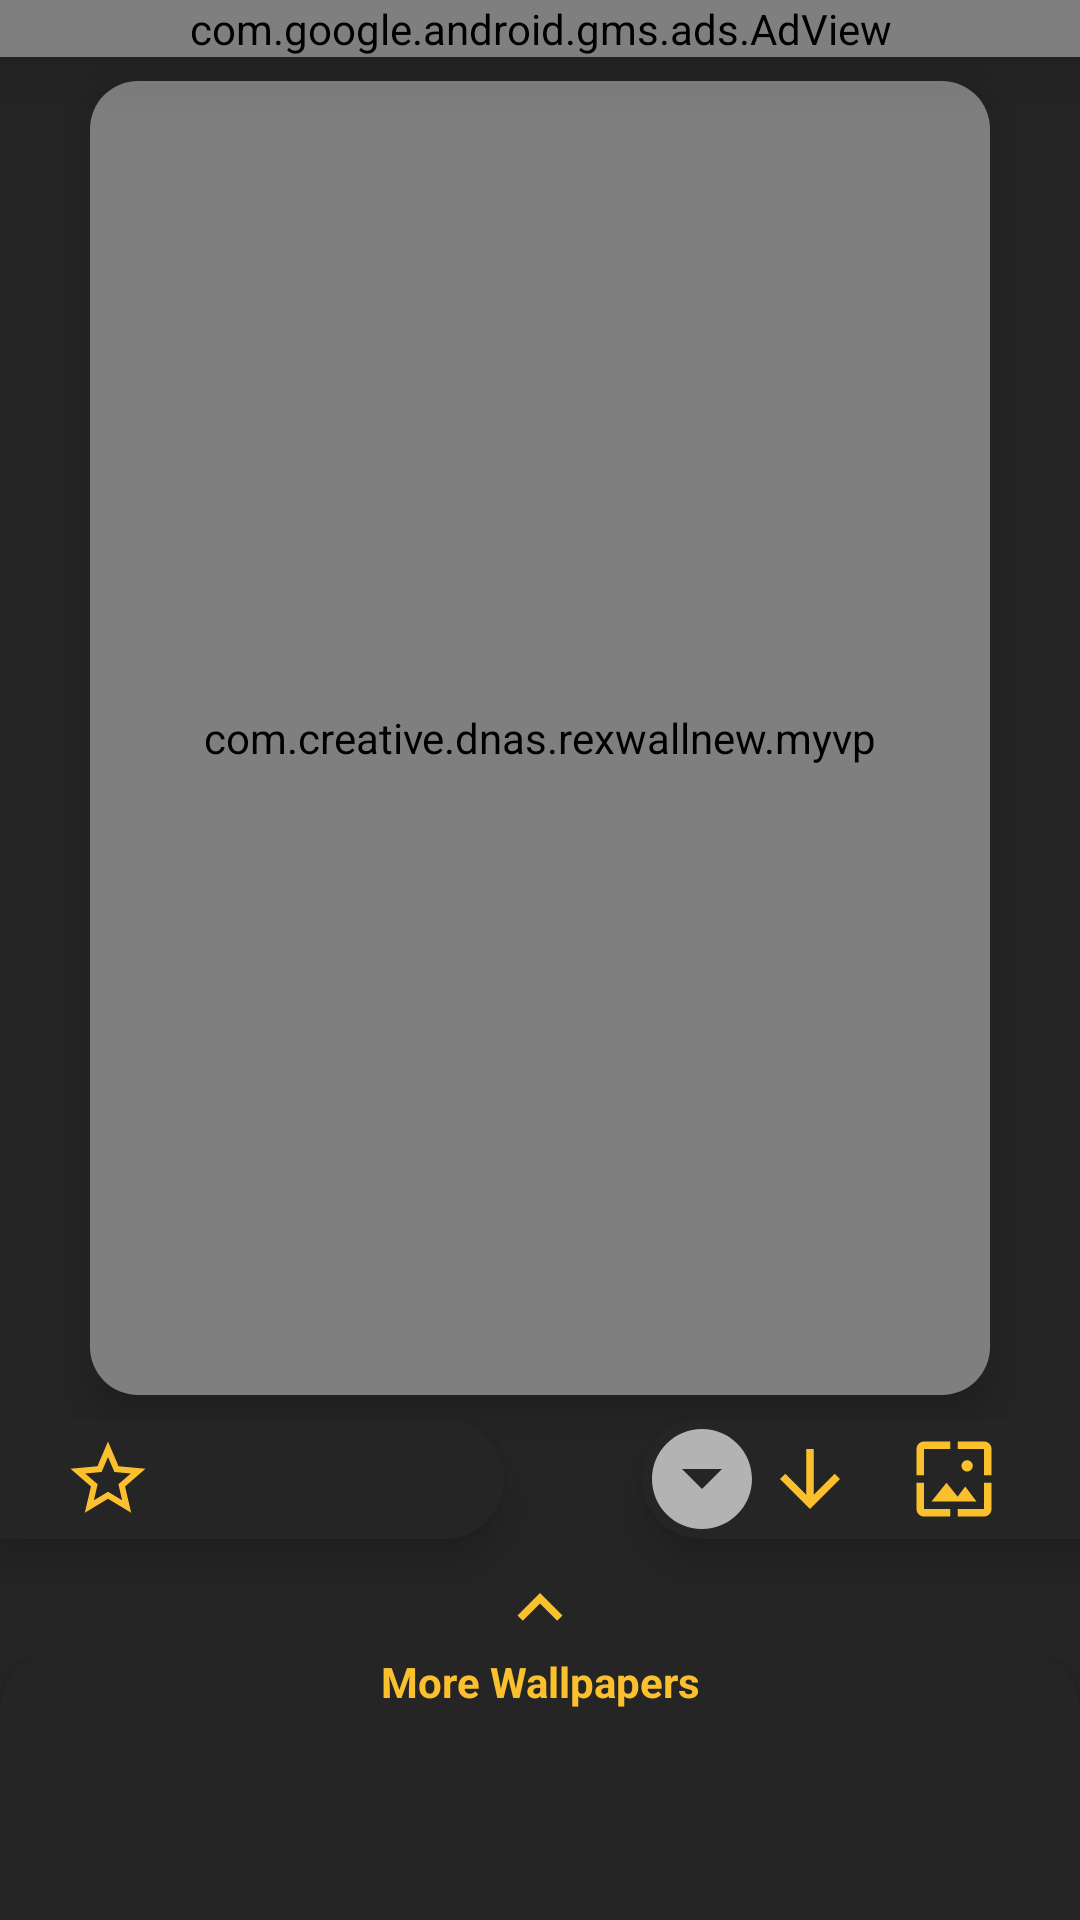

Here is an Android app screen rendered from its layout file. Give the layout XML and the strings, colors and styles it references.
<!-- AndroidManifest.xml: application theme AppBaseTheme -->
<!-- res/layout/activity_wallpaperview.xml -->
<?xml version="1.0" encoding="utf-8"?>
<androidx.constraintlayout.motion.widget.MotionLayout xmlns:android="http://schemas.android.com/apk/res/android"
    xmlns:app="http://schemas.android.com/apk/res-auto"
    xmlns:tools="http://schemas.android.com/tools"
    android:layout_width="match_parent"
    android:layout_height="match_parent"
    android:background="@color/colorPrimaryDark"

    app:layoutDescription="@xml/motionscenewallpaperview"
    tools:context=".wallpaperview">



    <ImageView
        android:id="@+id/upp"
        android:layout_width="40dp"
        android:layout_height="40dp"
        android:elevation="48dp"
        android:rotation="0"
        android:src="@drawable/ic_arrow_up_rounded"
        android:visibility="visible"
        app:layout_constraintBottom_toBottomOf="@+id/clRight"
        app:layout_constraintStart_toStartOf="@+id/clRight"
        app:layout_constraintTop_toTopOf="@+id/clRight"
        app:layout_constraintVertical_bias="0.92" />


    <ImageView
        android:id="@+id/backnonblurred"
        android:layout_width="match_parent"
        android:layout_height="match_parent"
        android:src="@raw/wq"
        android:alpha="0.4"
        android:scaleType="centerCrop"
        app:layout_constraintBottom_toBottomOf="parent"
        app:layout_constraintEnd_toEndOf="parent"
        app:layout_constraintStart_toStartOf="parent"
        app:layout_constraintTop_toTopOf="parent" />


    <GridView
        android:id="@+id/gridviewWallSimilar"
        android:layout_width="match_parent"
        android:layout_height="10dp"
        android:layout_marginHorizontal="12dp"
        android:layout_marginTop="8dp"
        android:numColumns="3"
        android:elevation="16dp"

        app:layout_constraintBottom_toBottomOf="parent"
        app:layout_constraintEnd_toEndOf="parent"
        app:layout_constraintStart_toStartOf="parent"
        app:layout_constraintTop_toTopOf="parent"
        app:layout_constraintVertical_bias="1.0" />


    <ImageView
        android:id="@+id/imgind"
        android:layout_width="30dp"
        android:layout_height="30dp"
        android:orientation="horizontal"
        android:src="@drawable/ic_arow_up"
android:elevation="4dp"
        android:tint="@color/colorYellow"
        app:layout_constraintBottom_toTopOf="@+id/bottomHeaderLayout"
        app:layout_constraintEnd_toEndOf="parent"
        app:layout_constraintStart_toStartOf="parent" />

    <LinearLayout
        android:id="@+id/bottomcontainer"
        android:layout_width="match_parent"
        android:layout_height="70dp"
        android:background="@color/colorPrimaryDark"
        android:orientation="horizontal"
        android:elevation="8dp"

        app:layout_constraintBottom_toBottomOf="parent"
        app:layout_constraintEnd_toEndOf="parent"
        app:layout_constraintStart_toStartOf="parent">

    </LinearLayout>

    <LinearLayout
        android:id="@+id/indica"
        android:layout_width="50dp"
        android:layout_height="30dp"
        android:layout_gravity="center"
        android:background="@drawable/topfullrounded_greydark"
        android:orientation="horizontal"
        android:rotation="0"
        app:layout_constraintBottom_toTopOf="@+id/bottomHeaderLayout"
        app:layout_constraintEnd_toEndOf="parent"
        app:layout_constraintStart_toStartOf="parent" />

    <com.google.android.gms.ads.AdView
        xmlns:ads="http://schemas.android.com/apk/res-auto"
        android:id="@+id/adView"
        android:layout_width="match_parent"
        android:layout_height="wrap_content"
        android:elevation="16dp"
        android:layout_centerInParent="true"
        ads:adSize="BANNER"
        ads:layout_constraintTop_toTopOf="parent"
        ads:adUnitId="@string/banner_viewpager">
    </com.google.android.gms.ads.AdView>

    <androidx.cardview.widget.CardView
        android:id="@+id/cvwallpapercontainer"
        android:layout_width="match_parent"
        android:layout_height="0dp"
        android:layout_marginStart="30dp"
        android:layout_marginEnd="30dp"
        android:elevation="8dp"
        app:cardCornerRadius="16dp"
        android:layout_marginTop="8dp"
        android:layout_marginBottom="8dp"
        app:cardBackgroundColor="@color/colorPrimaryDark"
        app:layout_constraintBottom_toTopOf="@+id/clLeft"
        app:layout_constraintEnd_toEndOf="parent"
        app:layout_constraintStart_toStartOf="parent"
        app:layout_constraintTop_toBottomOf="@+id/adView">


        <com.creative.dnas.rexwallnew.myvp
            android:id="@+id/vpWallpaper"
            android:layout_width="match_parent"
            android:layout_height="match_parent"></com.creative.dnas.rexwallnew.myvp>


    </androidx.cardview.widget.CardView>


    <androidx.constraintlayout.widget.ConstraintLayout
        android:id="@+id/clLeft"
        android:layout_width="wrap_content"
        android:layout_height="wrap_content"
        android:layout_marginBottom="8dp"
        android:background="@drawable/rightfullrounded_greydark"
        android:elevation="8dp"
        android:paddingStart="16dp"
        android:paddingEnd="16dp"
        android:visibility="visible"
        app:layout_constraintBottom_toTopOf="@+id/indica"
        app:layout_constraintStart_toStartOf="parent">

        <ImageView
            android:id="@+id/imvFav"
            android:layout_width="40dp"
            android:layout_height="40dp"
            android:padding="5dp"
            android:src="@drawable/ic_star_border"
            android:tint="@color/colorYellow"

            app:layout_constraintBottom_toBottomOf="parent"
            app:layout_constraintStart_toStartOf="parent"
            app:layout_constraintTop_toTopOf="parent" />

        <ImageView
            android:id="@+id/imvinfo"
            android:layout_width="40dp"
            android:layout_height="40dp"
            android:padding="7dp"
            android:layout_marginStart="8dp"
            android:src="@drawable/ic_info"
            android:tint="@color/colorYellow"
            app:layout_constraintBottom_toBottomOf="parent"
            app:layout_constraintStart_toEndOf="@+id/imvFav"
            app:layout_constraintTop_toTopOf="parent" />

        <ImageView
            android:id="@+id/imvshare"
            android:layout_width="40dp"
            android:layout_height="40dp"
            android:layout_marginHorizontal="8dp"
            android:padding="7dp"
            android:src="@drawable/ic_share"
            android:tint="@color/colorYellow"
            app:layout_constraintBottom_toBottomOf="parent"
            app:layout_constraintStart_toEndOf="@+id/imvinfo"
            app:layout_constraintTop_toTopOf="parent" />


    </androidx.constraintlayout.widget.ConstraintLayout>

    <androidx.constraintlayout.widget.ConstraintLayout
        android:id="@+id/clRight"
        android:layout_width="wrap_content"
        android:layout_height="wrap_content"
        android:layout_marginBottom="8dp"
        android:background="@drawable/leftfullrounded_greydark"
        android:elevation="8dp"
        android:paddingStart="16dp"
        android:paddingEnd="16dp"
        android:visibility="visible"
        app:layout_constraintBottom_toTopOf="@+id/indica"
        app:layout_constraintEnd_toEndOf="parent"
        app:layout_constraintStart_toEndOf="parent">

        <ImageView
            android:id="@+id/imvunlcok"
            android:layout_width="40dp"
            android:layout_height="40dp"
            android:padding="5dp"
            android:src="@drawable/ic_lock_open"
            android:tint="@color/colorAccent"
            android:visibility="gone"
            app:layout_constraintBottom_toBottomOf="parent"
            app:layout_constraintStart_toStartOf="parent"
            app:layout_constraintTop_toTopOf="parent" />

        <ImageView
            android:id="@+id/imvdownload"
            android:layout_width="40dp"
            android:layout_height="40dp"
            android:layout_marginStart="20dp"
            android:padding="5dp"
            android:src="@drawable/ic_download"
            android:tint="@color/colorYellow"
            app:layout_constraintBottom_toBottomOf="parent"
            app:layout_constraintStart_toEndOf="@+id/imvunlcok"
            app:layout_constraintTop_toTopOf="parent" />

        <ImageView
            android:id="@+id/imvset"
            android:layout_width="40dp"
            android:layout_height="40dp"
            android:layout_marginHorizontal="8dp"
            android:padding="5dp"
            android:src="@drawable/ic_wallpaper"
            android:tint="@color/colorYellow"
            app:layout_constraintBottom_toBottomOf="parent"
            app:layout_constraintStart_toEndOf="@+id/imvdownload"
            app:layout_constraintTop_toTopOf="parent" />

        <ImageView
            android:id="@+id/imvFav2"
            android:layout_width="40dp"
            android:layout_height="40dp"
            android:padding="5dp"
            android:layout_marginStart="16dp"
            android:src="@drawable/ic_star_border"
            android:tint="@color/colorYellow"
            app:layout_constraintBottom_toBottomOf="parent"
            app:layout_constraintStart_toEndOf="@id/imvset"
            app:layout_constraintTop_toTopOf="parent" />

        <ImageView
            android:id="@+id/imvinfo2"
            android:layout_width="40dp"
            android:layout_height="40dp"
            android:padding="7dp"
            android:layout_marginStart="8dp"
            android:src="@drawable/ic_info"
            android:tint="@color/colorYellow"
            app:layout_constraintBottom_toBottomOf="parent"
            app:layout_constraintStart_toEndOf="@+id/imvFav2"
            app:layout_constraintTop_toTopOf="parent" />

        <ImageView
            android:id="@+id/imvshare2"
            android:layout_width="40dp"
            android:layout_height="40dp"
            android:layout_marginHorizontal="8dp"
            android:padding="7dp"
            android:src="@drawable/ic_share"
            android:tint="@color/colorYellow"
            app:layout_constraintBottom_toBottomOf="parent"
            app:layout_constraintStart_toEndOf="@+id/imvinfo2"
            app:layout_constraintTop_toTopOf="parent" />


    </androidx.constraintlayout.widget.ConstraintLayout>

    <androidx.constraintlayout.widget.ConstraintLayout
        android:id="@+id/bottomHeaderLayout"
        android:layout_width="match_parent"
        android:layout_height="wrap_content"
        android:layout_gravity="center"
        android:background="@drawable/topfullrounded_greydark"
        android:elevation="8dp"
        android:orientation="vertical"

        app:layout_constraintBottom_toTopOf="@+id/bottomcontainer"
        app:layout_constraintEnd_toEndOf="parent"
        app:layout_constraintStart_toStartOf="parent">


        <TextView
            android:id="@+id/tvsimilar"
            android:layout_width="0dp"
            android:layout_height="wrap_content"
            android:elevation="8dp"
            android:text="More Wallpapers"
            android:textAlignment="center"
            android:textColor="@color/colorYellow"
            android:textSize="14sp"
            android:textStyle="bold"

            app:layout_constraintBottom_toBottomOf="parent"
            app:layout_constraintEnd_toEndOf="parent"
            app:layout_constraintStart_toStartOf="parent"
            app:layout_constraintTop_toTopOf="parent" />


    </androidx.constraintlayout.widget.ConstraintLayout>
</androidx.constraintlayout.motion.widget.MotionLayout>
<!-- resources referenced by this layout -->
<resources>
  <color name="colorAccent">#E64A19</color>
  <color name="colorPrimaryDark">#252525</color>
  <color name="colorYellow">#FBC02D</color>
  <!-- drawable ic_arow_up (drawable) -->
  <vector android:height="24dp" android:tint="#B3B3B3"
      android:viewportHeight="24.0" android:viewportWidth="24.0"
      android:width="24dp" xmlns:android="http://schemas.android.com/apk/res/android">
      <path android:fillColor="#FF000000" android:pathData="M7.41,15.41L12,10.83l4.59,4.58L18,14l-6,-6 -6,6z"/>
  </vector>
  <!-- drawable ic_arrow_up_rounded (drawable) -->
  <vector android:height="24dp" android:tint="#B3B3B3"
      android:viewportHeight="24.0" android:viewportWidth="24.0"
      android:width="24dp" xmlns:android="http://schemas.android.com/apk/res/android">
      <path android:fillColor="#FF000000" android:pathData="M12,2C6.48,2 2,6.48 2,12s4.48,10 10,10 10,-4.48 10,-10S17.52,2 12,2zM12,14l-4,-4h8l-4,4z"/>
  </vector>
  <!-- drawable ic_download (drawable) -->
  <vector android:height="48dp" android:tint="#B3B3B3"
      android:viewportHeight="24.0" android:viewportWidth="24.0"
      android:width="48dp" xmlns:android="http://schemas.android.com/apk/res/android">
      <path android:fillColor="#010101" android:pathData="M20,12l-1.41,-1.41L13,16.17V4h-2v12.17l-5.58,-5.59L4,12l8,8 8,-8z"/>
  </vector>
  <!-- drawable ic_star_border (drawable) -->
  <vector android:height="48dp" android:tint="#B3B3B3"
      android:viewportHeight="24.0" android:viewportWidth="24.0"
      android:width="48dp" xmlns:android="http://schemas.android.com/apk/res/android">
      <path android:fillColor="#FF000000" android:pathData="M22,9.24l-7.19,-0.62L12,2 9.19,8.63 2,9.24l5.46,4.73L5.82,21 12,17.27 18.18,21l-1.63,-7.03L22,9.24zM12,15.4l-3.76,2.27 1,-4.28 -3.32,-2.88 4.38,-0.38L12,6.1l1.71,4.04 4.38,0.38 -3.32,2.88 1,4.28L12,15.4z"/>
  </vector>
  <!-- drawable leftfullrounded_greydark (drawable) -->
  <?xml version="1.0" encoding="utf-8"?>
  <shape android:shape="rectangle" xmlns:android="http://schemas.android.com/apk/res/android">
      <corners android:bottomLeftRadius="50dp"
          android:topLeftRadius="50dp"></corners>
      <solid android:color="@color/colorPrimaryDark"></solid>
  </shape>
  <!-- drawable rightfullrounded_greydark (drawable) -->
  <?xml version="1.0" encoding="utf-8"?>
  <shape android:shape="rectangle" xmlns:android="http://schemas.android.com/apk/res/android">
      <corners android:bottomRightRadius="50dp"
          android:topRightRadius="50dp"></corners>
      <solid android:color="@color/colorPrimaryDark"></solid>
  </shape>
  <!-- drawable topfullrounded_greydark (drawable) -->
  <?xml version="1.0" encoding="utf-8"?>
  <shape android:shape="rectangle" xmlns:android="http://schemas.android.com/apk/res/android">
      <corners android:topLeftRadius="20dp"
          android:topRightRadius="20dp"></corners>
      <solid android:color="@color/colorPrimaryDark"></solid>
  </shape>
  <string name="banner_viewpager">ca-app-pub-2616294916492253/8081903605</string>
  <style name="AppBaseTheme" parent="Theme.AppCompat.Light.NoActionBar">
          <item name="colorPrimary">@color/colorPrimary</item>
          <item name="colorPrimaryDark">@color/colorPrimaryDark</item>
          <item name="colorAccent">@color/colorAccent</item>
          <item name="windowActionBar">false</item>
          <item name="windowActionBarOverlay">true</item>
          <item name="windowNoTitle">true</item>
          <item name="android:statusBarColor">@color/colorPrimaryDark</item>
          <item name="android:windowBackground">@android:color/background_light</item>
      </style>
  <color name="colorPrimary">#3B3C3C</color>
</resources>
